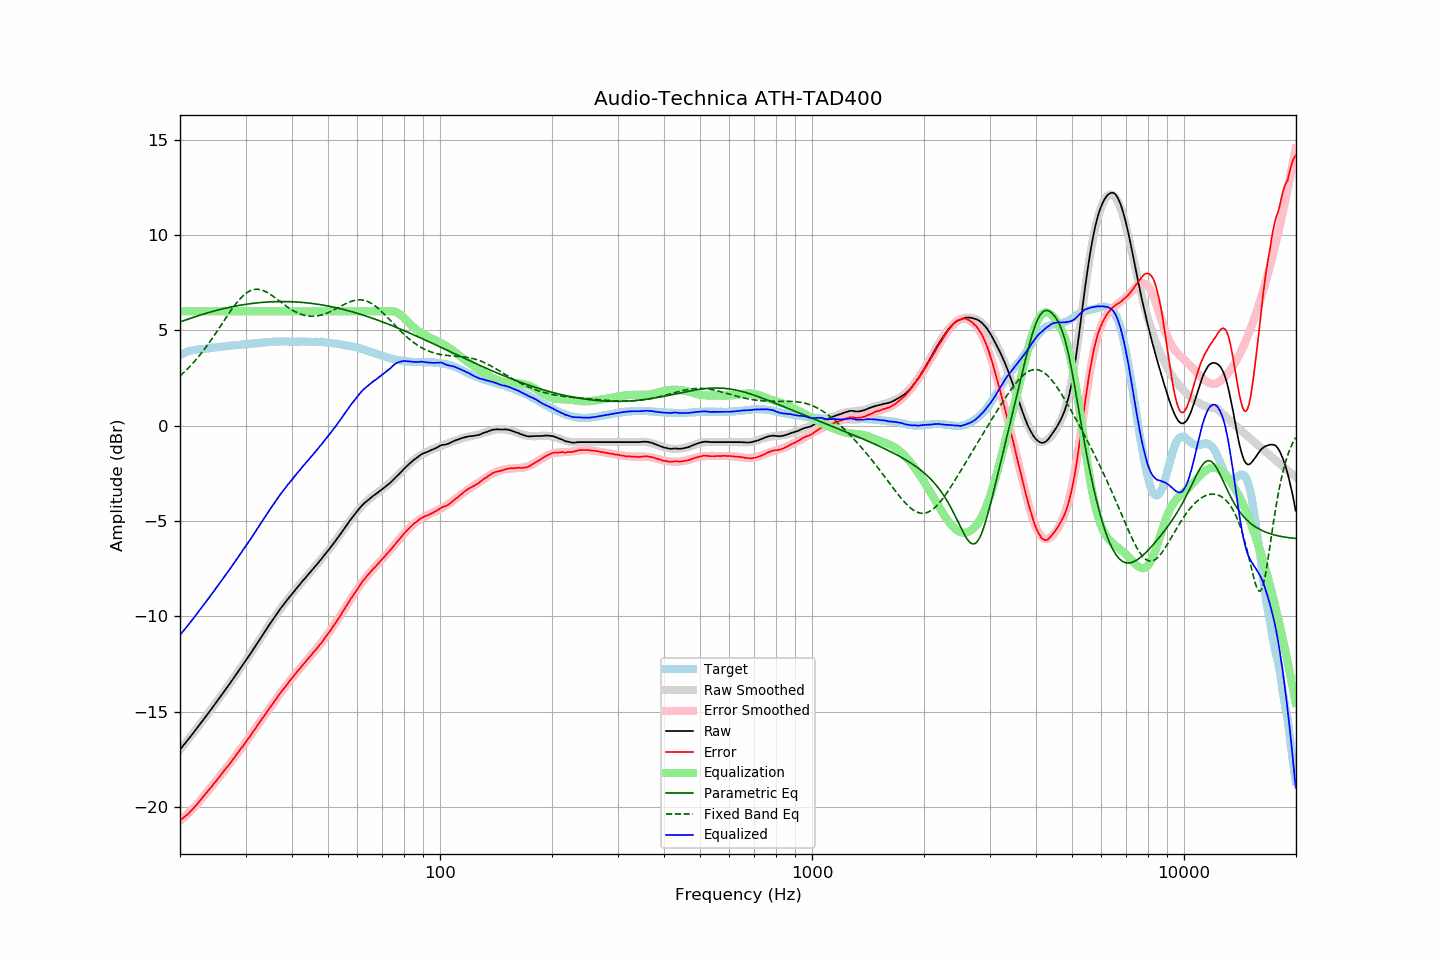

Source data for this figure (header and first rows):
frequency, raw, error, smoothed, error_smoothed, equalization, parametric_eq, fixed_band_eq, equalized_raw, equalized_smoothed, target
20.00, -16.98, -20.69, -16.98, -20.71, 6.00, 5.44, 2.61, -10.98, -10.98, 3.71
20.20, -16.88, -20.63, -16.88, -20.64, 6.00, 5.47, 2.69, -10.88, -10.88, 3.75
20.40, -16.77, -20.56, -16.77, -20.57, 6.00, 5.50, 2.76, -10.77, -10.77, 3.79
20.61, -16.67, -20.49, -16.67, -20.49, 6.00, 5.53, 2.84, -10.67, -10.67, 3.82
20.81, -16.56, -20.42, -16.56, -20.41, 6.00, 5.56, 2.92, -10.56, -10.56, 3.86
21.02, -16.46, -20.36, -16.46, -20.33, 6.00, 5.59, 3.01, -10.46, -10.46, 3.90
21.23, -16.35, -20.27, -16.35, -20.25, 6.00, 5.62, 3.10, -10.35, -10.35, 3.92
21.44, -16.25, -20.19, -16.24, -20.16, 6.00, 5.65, 3.19, -10.25, -10.24, 3.94
21.66, -16.14, -20.10, -16.13, -20.08, 6.00, 5.68, 3.28, -10.14, -10.13, 3.96
21.87, -16.03, -19.99, -16.03, -19.99, 6.00, 5.70, 3.37, -10.03, -10.03, 3.97
22.09, -15.92, -19.91, -15.92, -19.90, 6.00, 5.73, 3.47, -9.92, -9.92, 3.99
22.31, -15.81, -19.80, -15.81, -19.80, 6.00, 5.76, 3.57, -9.81, -9.81, 4.00
22.54, -15.70, -19.71, -15.70, -19.71, 6.00, 5.79, 3.67, -9.70, -9.70, 4.01
22.76, -15.59, -19.60, -15.59, -19.60, 6.00, 5.81, 3.77, -9.59, -9.59, 4.02
22.99, -15.48, -19.50, -15.47, -19.50, 6.00, 5.84, 3.88, -9.48, -9.47, 4.02
23.22, -15.36, -19.38, -15.36, -19.40, 6.00, 5.86, 3.99, -9.36, -9.36, 4.03
23.45, -15.25, -19.28, -15.25, -19.29, 6.00, 5.89, 4.10, -9.25, -9.25, 4.04
23.69, -15.14, -19.19, -15.14, -19.19, 6.00, 5.91, 4.22, -9.14, -9.14, 4.05
23.92, -15.03, -19.08, -15.02, -19.09, 6.00, 5.94, 4.33, -9.03, -9.02, 4.06
24.16, -14.91, -18.98, -14.91, -18.98, 6.00, 5.96, 4.45, -8.91, -8.91, 4.08
24.40, -14.80, -18.89, -14.79, -18.88, 6.00, 5.99, 4.57, -8.80, -8.79, 4.09
24.65, -14.68, -18.77, -14.68, -18.77, 6.00, 6.01, 4.70, -8.68, -8.68, 4.09
24.89, -14.57, -18.67, -14.57, -18.67, 6.00, 6.03, 4.82, -8.57, -8.57, 4.10
25.14, -14.45, -18.56, -14.45, -18.56, 6.00, 6.05, 4.95, -8.45, -8.45, 4.11
25.39, -14.34, -18.46, -14.33, -18.46, 6.00, 6.08, 5.07, -8.34, -8.33, 4.12
25.65, -14.22, -18.36, -14.22, -18.35, 6.00, 6.10, 5.20, -8.22, -8.22, 4.14
25.91, -14.10, -18.24, -14.10, -18.25, 6.00, 6.12, 5.33, -8.10, -8.10, 4.14
26.16, -13.99, -18.14, -13.99, -18.14, 6.00, 6.14, 5.46, -7.99, -7.99, 4.15
26.43, -13.87, -18.03, -13.87, -18.03, 6.00, 6.16, 5.59, -7.87, -7.87, 4.16
26.69, -13.75, -17.92, -13.75, -17.93, 6.00, 6.18, 5.71, -7.75, -7.75, 4.17
26.96, -13.64, -17.83, -13.63, -17.82, 6.00, 6.20, 5.84, -7.64, -7.63, 4.19
27.23, -13.52, -17.72, -13.52, -17.71, 6.00, 6.21, 5.96, -7.52, -7.52, 4.20
27.50, -13.40, -17.61, -13.40, -17.60, 6.00, 6.23, 6.08, -7.40, -7.40, 4.21
27.77, -13.28, -17.48, -13.28, -17.49, 6.00, 6.25, 6.20, -7.28, -7.28, 4.21
28.05, -13.16, -17.38, -13.16, -17.38, 6.00, 6.26, 6.31, -7.16, -7.16, 4.23
28.33, -13.04, -17.26, -13.03, -17.26, 6.00, 6.28, 6.42, -7.04, -7.03, 4.23
28.62, -12.91, -17.14, -12.91, -17.15, 6.00, 6.30, 6.52, -6.91, -6.91, 4.23
28.90, -12.79, -17.03, -12.79, -17.04, 6.00, 6.31, 6.62, -6.79, -6.79, 4.24
29.19, -12.67, -16.91, -12.67, -16.92, 6.00, 6.33, 6.71, -6.67, -6.67, 4.24
29.48, -12.55, -16.82, -12.55, -16.81, 6.00, 6.34, 6.80, -6.55, -6.55, 4.27
29.78, -12.42, -16.69, -12.42, -16.69, 6.00, 6.35, 6.87, -6.42, -6.42, 4.27
30.08, -12.30, -16.58, -12.30, -16.57, 6.00, 6.37, 6.94, -6.30, -6.30, 4.28
30.38, -12.17, -16.45, -12.17, -16.46, 6.00, 6.38, 7.00, -6.17, -6.17, 4.28
30.68, -12.05, -16.35, -12.05, -16.34, 6.00, 6.39, 7.05, -6.05, -6.05, 4.30
30.99, -11.93, -16.23, -11.92, -16.22, 6.00, 6.40, 7.09, -5.93, -5.92, 4.30
31.30, -11.80, -16.10, -11.79, -16.10, 6.00, 6.41, 7.12, -5.80, -5.79, 4.31
31.61, -11.67, -15.98, -11.67, -15.98, 6.00, 6.42, 7.14, -5.67, -5.67, 4.31
31.93, -11.54, -15.86, -11.54, -15.86, 6.00, 6.43, 7.15, -5.54, -5.54, 4.32
32.24, -11.41, -15.73, -11.41, -15.74, 6.00, 6.44, 7.15, -5.41, -5.41, 4.32
32.57, -11.28, -15.62, -11.28, -15.62, 6.00, 6.45, 7.15, -5.28, -5.28, 4.34
32.89, -11.15, -15.50, -11.15, -15.50, 6.00, 6.46, 7.13, -5.15, -5.15, 4.35
33.22, -11.02, -15.37, -11.02, -15.38, 6.00, 6.47, 7.11, -5.02, -5.02, 4.36
33.55, -10.90, -15.26, -10.89, -15.26, 6.00, 6.47, 7.08, -4.90, -4.89, 4.37
33.89, -10.77, -15.14, -10.76, -15.14, 6.00, 6.48, 7.04, -4.77, -4.76, 4.37
34.23, -10.64, -15.02, -10.64, -15.01, 6.00, 6.49, 7.00, -4.64, -4.64, 4.38
34.57, -10.51, -14.90, -10.51, -14.89, 6.00, 6.49, 6.95, -4.51, -4.51, 4.39
34.92, -10.38, -14.77, -10.38, -14.78, 6.00, 6.50, 6.90, -4.38, -4.38, 4.39
35.27, -10.26, -14.66, -10.26, -14.66, 6.00, 6.50, 6.84, -4.26, -4.26, 4.40
35.62, -10.14, -14.54, -10.14, -14.54, 6.00, 6.50, 6.78, -4.14, -4.14, 4.40
35.97, -10.02, -14.42, -10.01, -14.42, 6.00, 6.51, 6.72, -4.02, -4.01, 4.40
... 635 more rows
